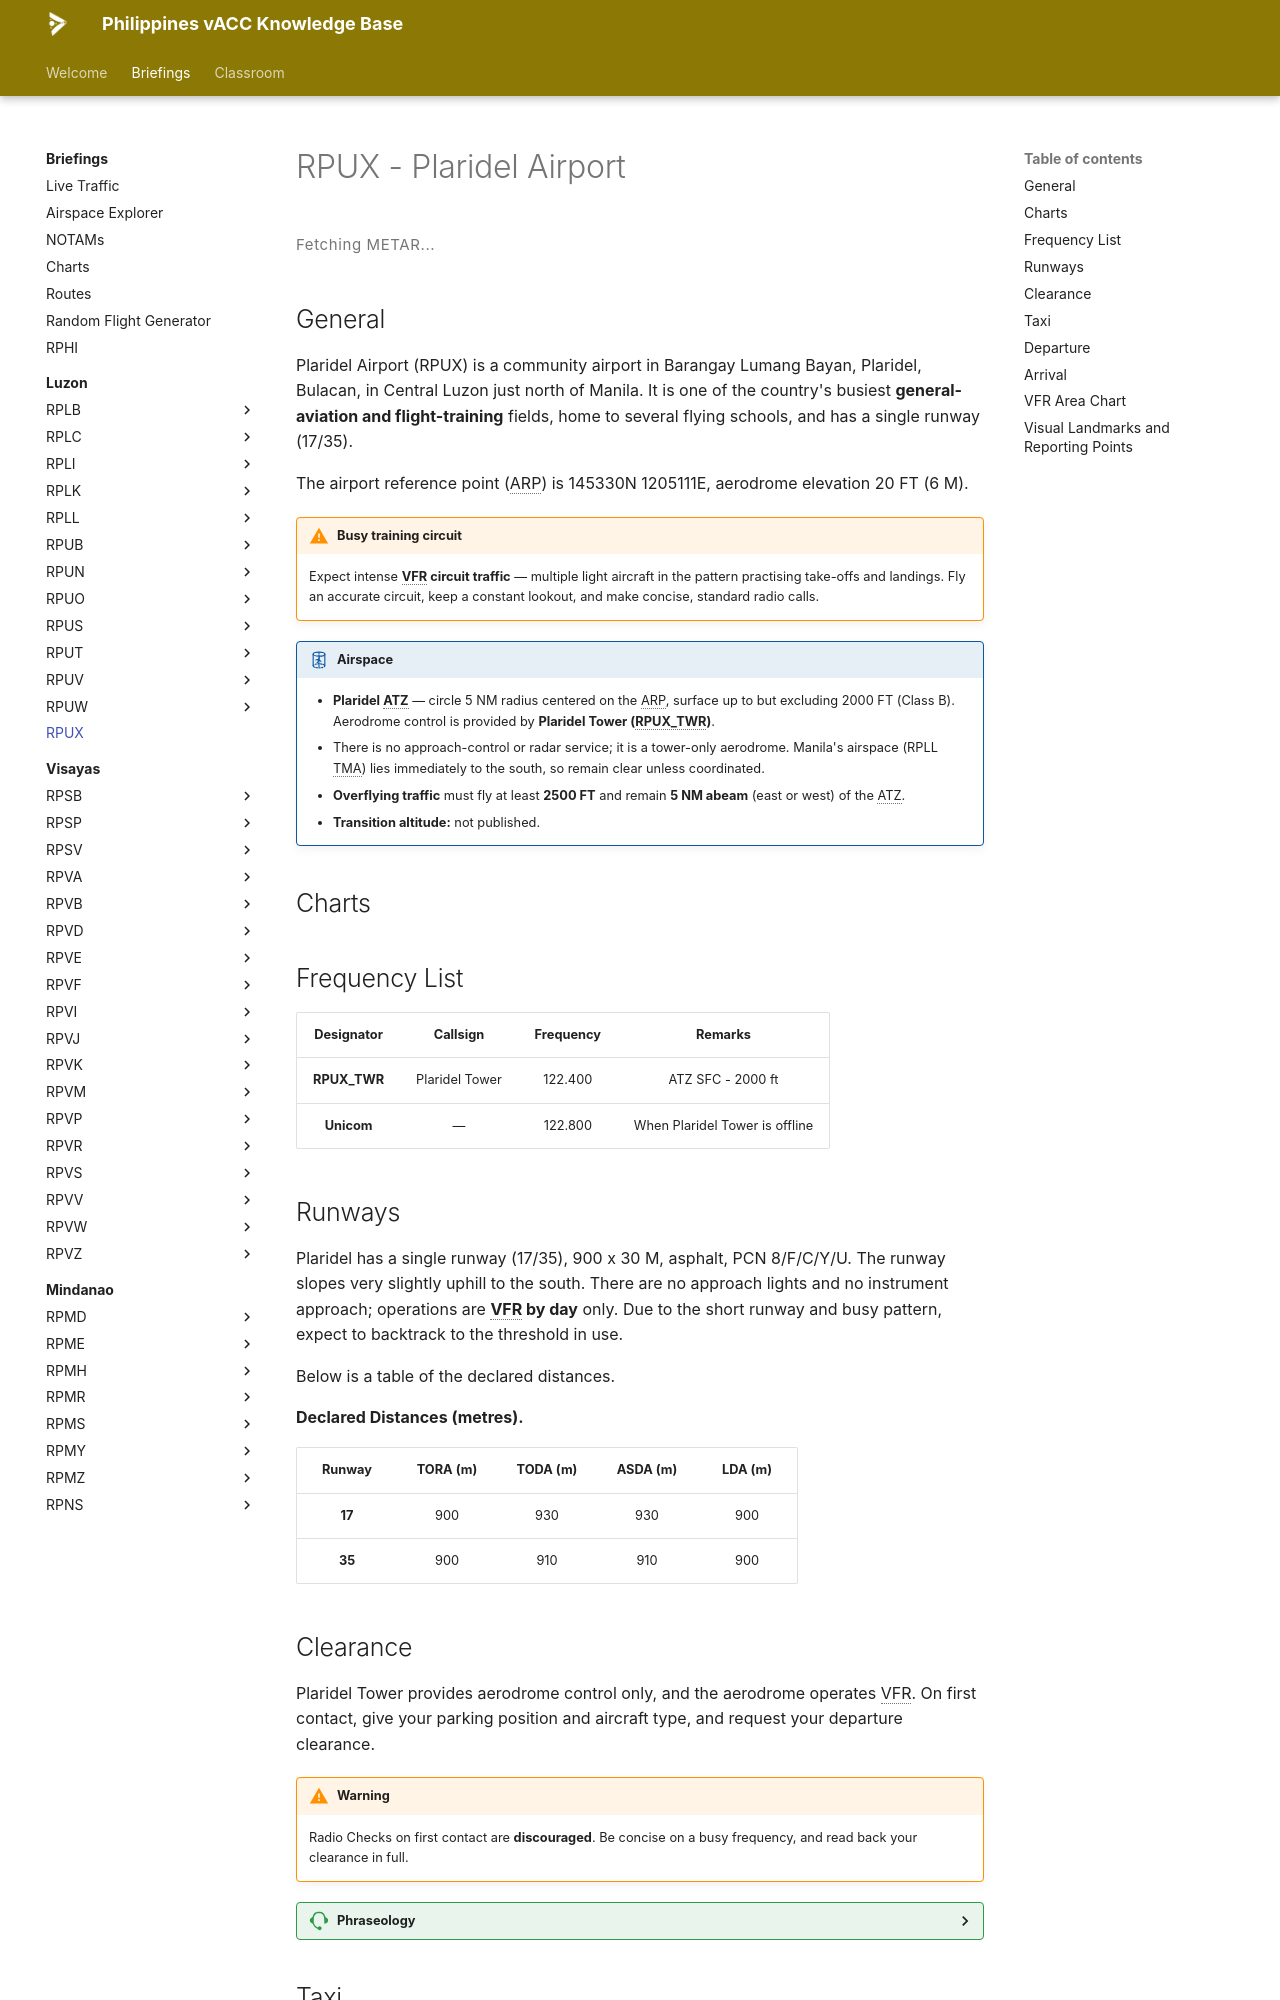

repository: vatsimph/learn · page: briefings/luzon/RPUX/index.html · generator: mkdocs

# RPUX - Plaridel Airport

<div class="metar-widget" data-icao="RPUX">
<style>
.metar-widget { margin: 1rem 0; }
.metar-card {
  display: flex; flex-direction: column; gap: 0.45rem; padding: 0.75rem 1rem;
  border: 1px solid var(--md-default-fg-color--lightest);
  border-left: 4px solid var(--md-primary-fg-color, #4051b5);
  border-radius: 4px; background: var(--md-code-bg-color);
}
.metar-raw {
  font-family: var(--md-code-font, monospace); font-size: 0.75rem; line-height: 1.7;
  color: var(--md-default-fg-color); white-space: pre-wrap; letter-spacing: 0.02em;
}
.metar-loading {
  font-size: 0.75rem; color: var(--md-default-fg-color--light);
  letter-spacing: 0.04em; padding: 0.25rem 0;
}
</style>

<div class="metar-loading" id="metar-loading-RPUX">Fetching METAR...</div>
<div class="metar-card" id="metar-card-RPUX" style="display:none;"></div>
</div>

<script>
(function () {
  var ICAO = "RPUX";
  var loadingEl = document.getElementById("metar-loading-" + ICAO);
  var cardEl    = document.getElementById("metar-card-" + ICAO);
  function render(metar) { cardEl.innerHTML = '<div class="metar-raw">' + metar + '</div>'; cardEl.style.display = ""; loadingEl.style.display = "none"; }
  function renderError(msg) { cardEl.innerHTML = '<div class="metar-raw" style="color:#b71c1c;">' + msg + '</div>'; cardEl.style.display = ""; loadingEl.style.display = "none"; }
  function fetchMetar() {
    fetch("https://metar.vatsim.net/" + ICAO + "?format=json")
      .then(function(r) { if (!r.ok) throw new Error("HTTP " + r.status); return r.json(); })
      .then(function(data) { if (!data || !data.length || !data[0].metar) { renderError("No METAR available for " + ICAO + "."); return; } render(data[0].metar); })
      .catch(function(e) { renderError(e.message || "Network error."); });
  }
  fetchMetar();
  setInterval(fetchMetar, 5000);
})();
</script>

## General
Plaridel Airport (RPUX) is a community airport in Barangay Lumang Bayan, Plaridel, Bulacan, in Central Luzon just north of Manila. It is one of the country's busiest **general-aviation and flight-training** fields, home to several flying schools, and has a single runway (17/35).

The airport reference point (ARP) is 145330N 1205111E, aerodrome elevation 20 FT (6 M).

!!! warning "Busy training circuit"

    Expect intense **VFR circuit traffic** — multiple light aircraft in the pattern practising take-offs and landings. Fly an accurate circuit, keep a constant lookout, and make concise, standard radio calls.

!!! airspace "Airspace"

    - **Plaridel ATZ** — circle 5 NM radius centered on the ARP, surface up to but excluding 2000 FT (Class B). Aerodrome control is provided by **Plaridel Tower (RPUX_TWR)**.
    - There is no approach-control or radar service; it is a tower-only aerodrome. Manila's airspace (RPLL TMA) lies immediately to the south, so remain clear unless coordinated.
    - **Overflying traffic** must fly at least **2500 FT** and remain **5 NM abeam** (east or west) of the ATZ.
    - **Transition altitude:** not published.

## Charts
<div class="chart-picker" data-icao="RPUX"></div>

## Frequency List
<table>
  <thead>
    <tr>
      <th style="text-align:center">Designator</th>
      <th style="text-align:center">Callsign</th>
      <th style="text-align:center">Frequency</th>
      <th style="text-align:center">Remarks</th>
    </tr>
  </thead>
  <tbody>
    <tr>
      <td style="text-align:center"><strong>RPUX_TWR</strong></td>
      <td style="text-align:center">Plaridel Tower</td>
      <td style="text-align:center">122.400</td>
      <td style="text-align:center">ATZ SFC - 2000 ft</td>
    </tr>
    <tr>
      <td style="text-align:center"><strong>Unicom</strong></td>
      <td style="text-align:center">—</td>
      <td style="text-align:center">122.800</td>
      <td style="text-align:center">When Plaridel Tower is offline</td>
    </tr>
  </tbody>
</table>
